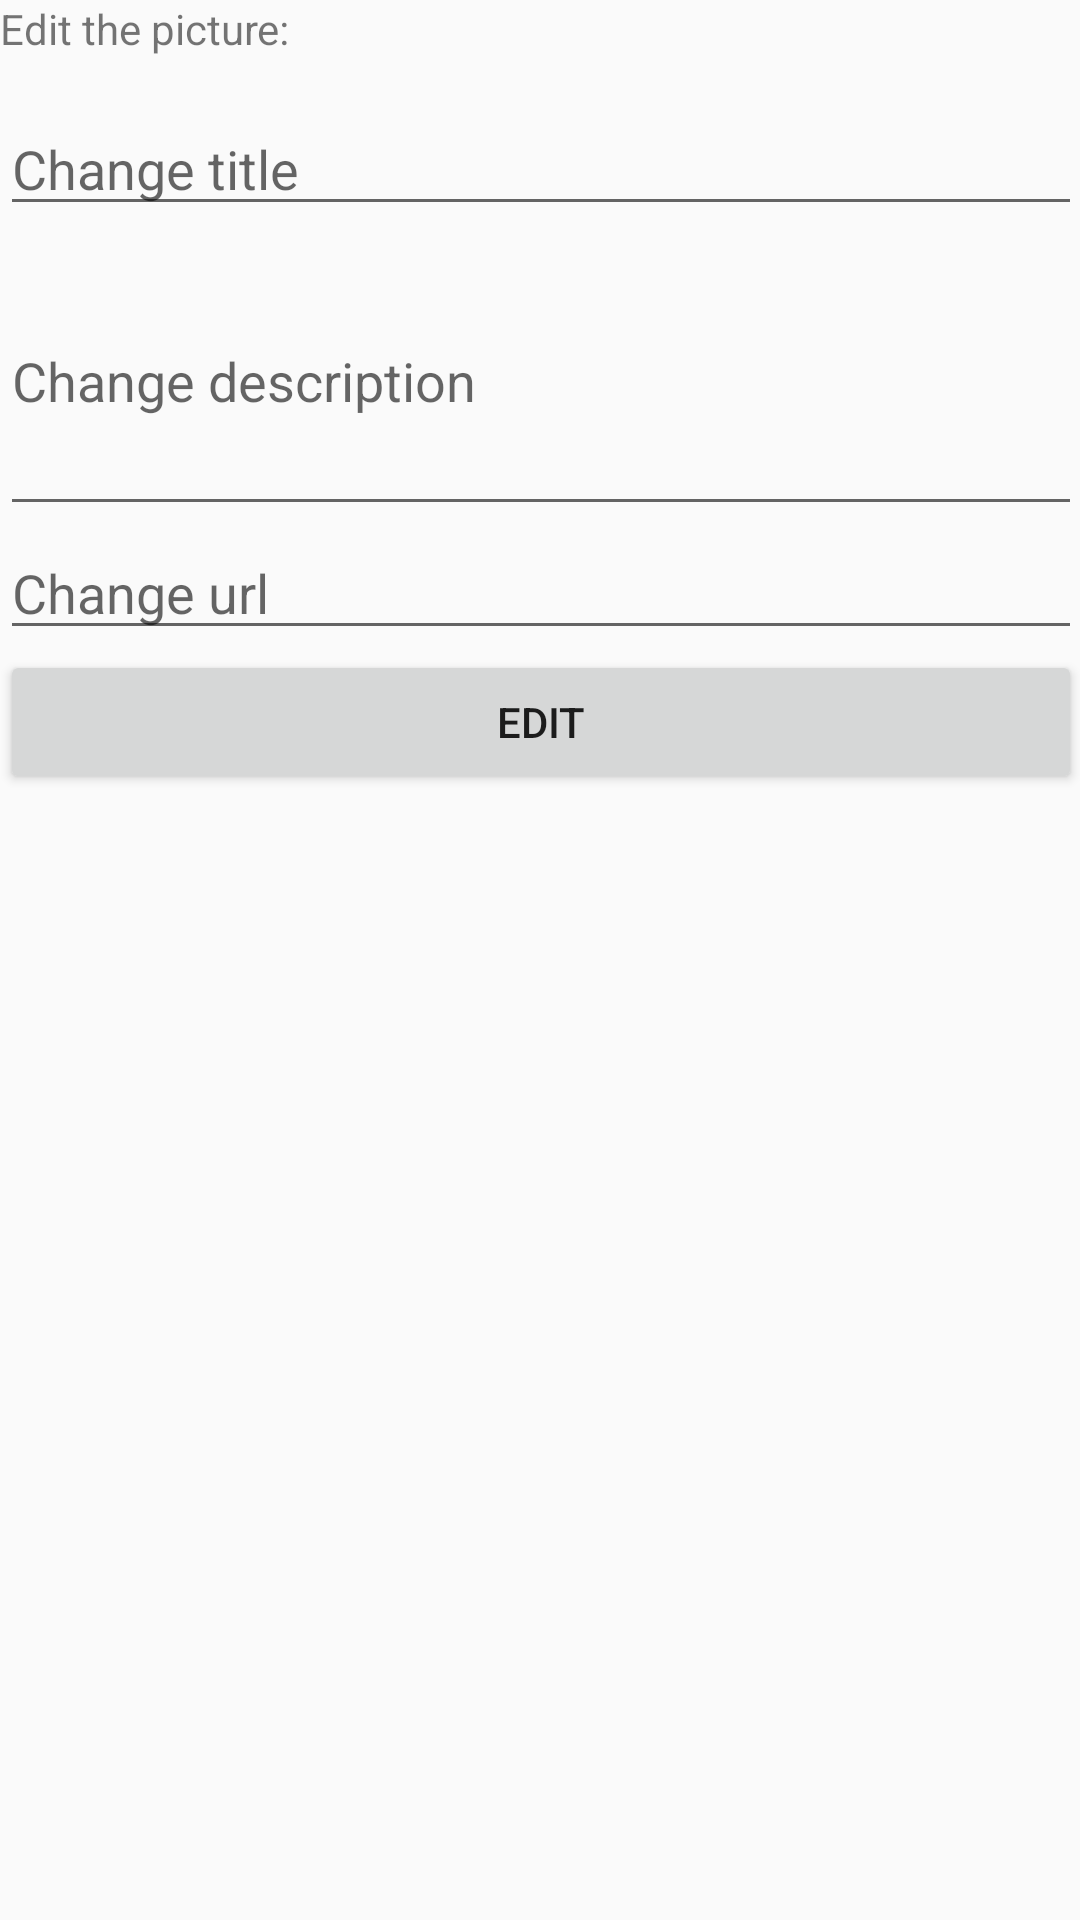

Layout XML and referenced resources for this Android screen:
<!-- AndroidManifest.xml: application theme MyMaterialTheme -->
<!-- res/layout/activity_edit_picture.xml -->
<?xml version="1.0" encoding="utf-8"?>
<ScrollView xmlns:android="http://schemas.android.com/apk/res/android"
    xmlns:tools="http://schemas.android.com/tools"
    android:id="@+id/activity_edit_picture"
    android:layout_width="match_parent"
    android:layout_height="match_parent"
    android:paddingBottom="@dimen/activity_vertical_margin"
    android:paddingLeft="@dimen/activity_horizontal_margin"
    android:paddingRight="@dimen/activity_horizontal_margin"
    android:paddingTop="@dimen/activity_vertical_margin"
    tools:context="com.caribou.yaweapp.EditPictureActivity">

    <LinearLayout
        android:layout_width="match_parent"
        android:layout_height="match_parent"
        android:orientation="vertical"
        android:gravity="center"
        >

        <TextView
            android:layout_width="match_parent"
            android:layout_height="wrap_content"
            android:text="Edit the picture:"
            />

        <Space
            android:layout_width="wrap_content"
            android:layout_height="15dp" />

        <EditText
            android:layout_width="match_parent"
            android:layout_height="wrap_content"
            android:id="@+id/ed_pictureDetail_title"
            android:hint="@string/change_title"
            />

        <EditText
            android:layout_width="match_parent"
            android:layout_height="wrap_content"
            android:id="@+id/ed_pictureDetail_description"
            android:hint="@string/change_description"
            android:height="100dp"
            />

        <EditText
            android:layout_width="match_parent"
            android:layout_height="wrap_content"
            android:id="@+id/ed_pictureDetail_url"
            android:hint="@string/change_url"
            />

        <Button
            android:layout_width="match_parent"
            android:layout_height="wrap_content"
            android:id="@+id/bt_pictureDetail_edit"
            android:text="@string/edit"
            />


    </LinearLayout>

</ScrollView>
<!-- resources referenced by this layout -->
<resources>
  <string name="change_description">Change description</string>
  <string name="change_title">Change title</string>
  <string name="change_url">Change url</string>
  <string name="edit">Edit</string>
  <style name="MyMaterialTheme" parent="MyMaterialTheme.Base">
  
      </style>
  <style name="MyMaterialTheme.Base" parent="Theme.AppCompat.Light.DarkActionBar">
          <item name="windowNoTitle">true</item>
          <item name="windowActionBar">false</item>
          <item name="colorPrimary">@color/colorPrimary</item>
          <item name="colorPrimaryDark">@color/colorPrimaryDark</item>
          <item name="colorAccent">@color/colorAccent</item>
      </style>
  <color name="colorPrimary">#ac1111</color>
  <color name="colorPrimaryDark">#560505</color>
  <color name="colorAccent">#000000</color>
</resources>
